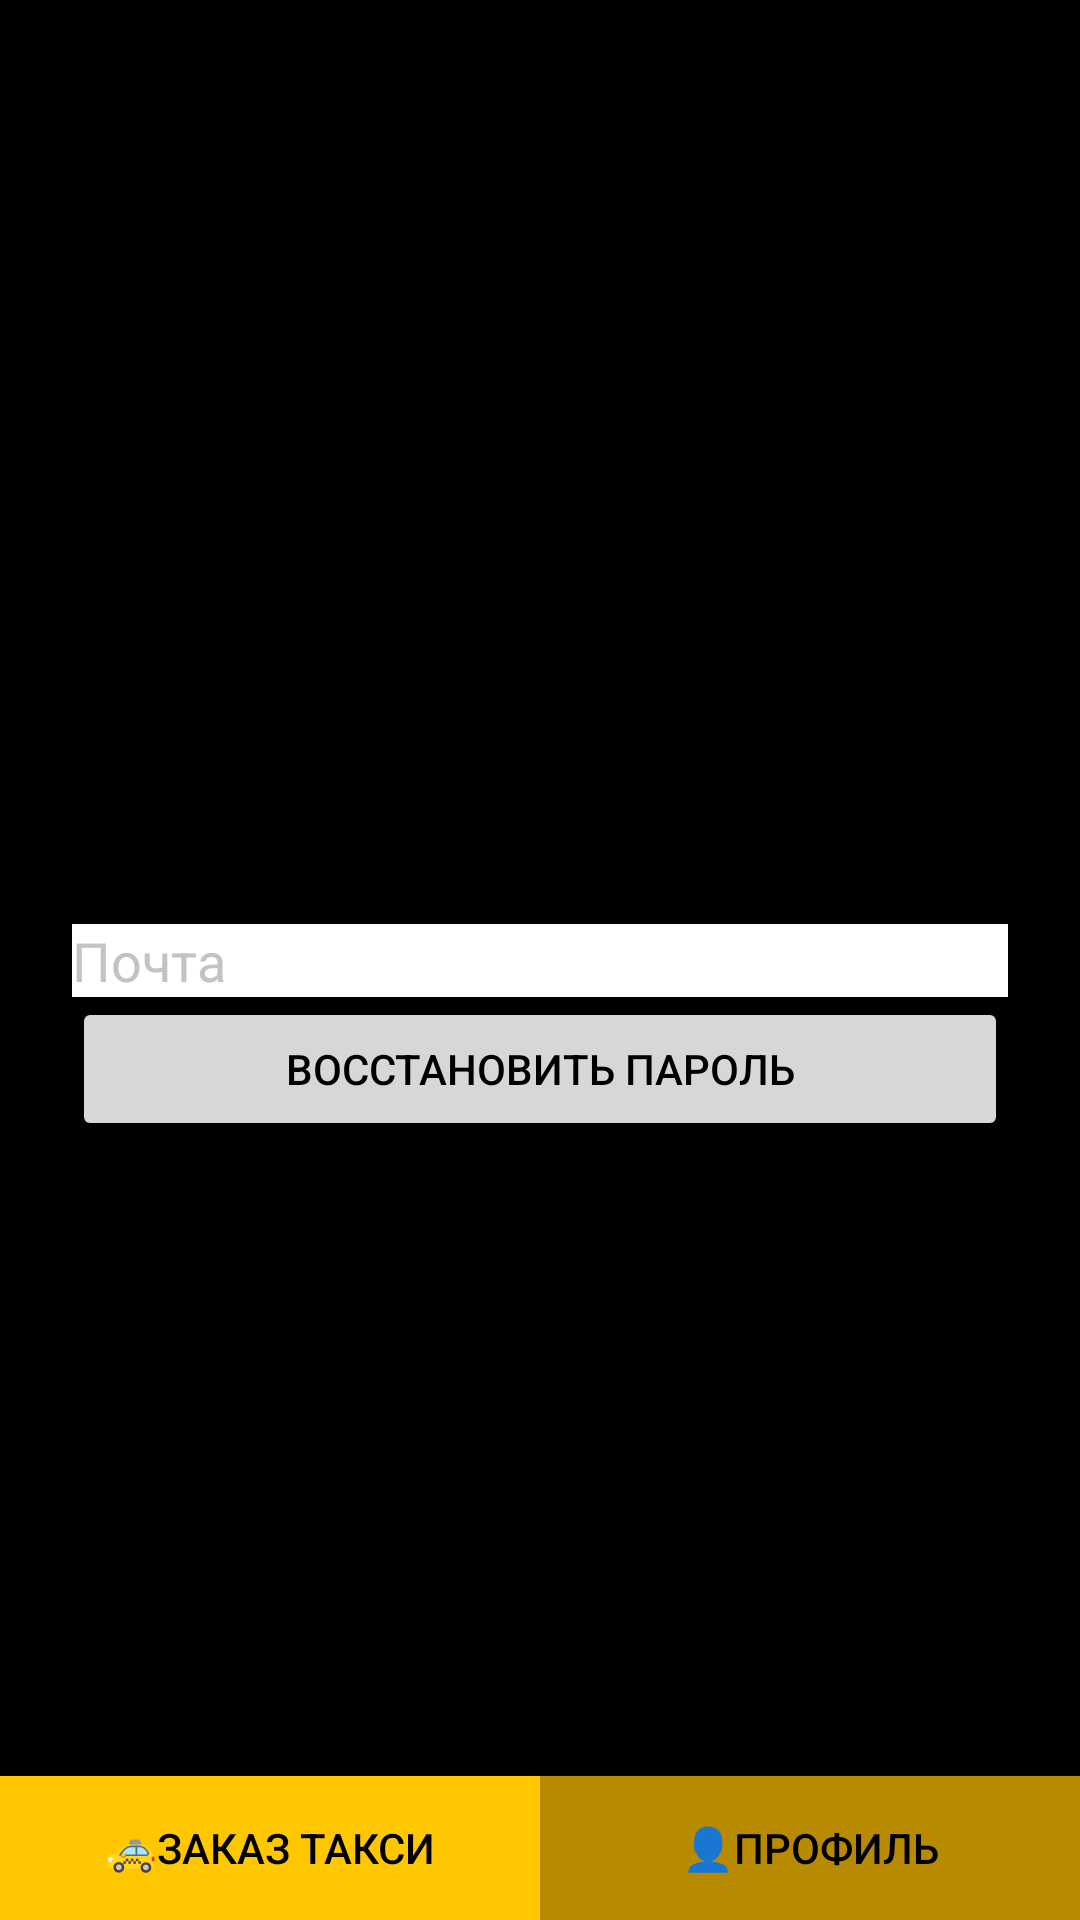

Here is an Android app screen rendered from its layout file. Give the layout XML and the strings, colors and styles it references.
<!-- AndroidManifest.xml: application theme Theme.RekukleTaxi -->
<!-- res/layout/activity_vostpass.xml -->
<?xml version="1.0" encoding="utf-8"?>
<androidx.constraintlayout.widget.ConstraintLayout xmlns:android="http://schemas.android.com/apk/res/android"
    xmlns:app="http://schemas.android.com/apk/res-auto"
    xmlns:tools="http://schemas.android.com/tools"
    android:layout_width="match_parent"
    android:layout_height="match_parent"
    android:background="@color/black"
    tools:context=".vostpass">

    <EditText
        android:id="@+id/vostpost"
        android:layout_width="match_parent"
        android:layout_height="wrap_content"
        android:layout_marginStart="24dp"
        android:layout_marginEnd="24dp"
        android:background="#FFFFFF"
        android:hint="Почта"
        android:textColor="#000000"
        android:textColorHighlight="#00BCD4"
        android:textColorHint="#C3C3C3"
        app:layout_constraintBottom_toBottomOf="parent"
        app:layout_constraintEnd_toEndOf="parent"
        app:layout_constraintStart_toStartOf="parent"
        app:layout_constraintTop_toTopOf="parent" />

    <Button
        android:id="@+id/vost"
        android:layout_width="match_parent"
        android:layout_height="wrap_content"
        android:layout_marginStart="24dp"
        android:layout_marginEnd="24dp"
        android:text="Восстановить пароль"
        android:textColor="@color/black"
        app:layout_constraintEnd_toEndOf="parent"
        app:layout_constraintStart_toStartOf="parent"
        app:layout_constraintTop_toBottomOf="@+id/vostpost" />
    <Button
        android:id="@+id/button15"
        android:layout_width="0dp"
        android:layout_height="wrap_content"
        android:background="@color/yellow"
        android:onClick="katalog2"
        android:text="🚕Заказ такси"
        android:textColor="#000000"
        app:layout_constraintBottom_toBottomOf="parent"
        app:layout_constraintEnd_toStartOf="@+id/button16"
        app:layout_constraintStart_toStartOf="parent" />

    <Button
        android:id="@+id/button16"
        android:layout_width="0dp"
        android:layout_height="wrap_content"
        android:background="#B88A00"
        android:onClick="profilus"
        android:text="👤Профиль"
        android:textColor="#000000"
        app:layout_constraintBottom_toBottomOf="parent"
        app:layout_constraintEnd_toEndOf="parent"
        app:layout_constraintStart_toEndOf="@+id/button15" />
</androidx.constraintlayout.widget.ConstraintLayout>
<!-- resources referenced by this layout -->
<resources>
  <color name="black">#FF000000</color>
  <color name="yellow">#FFC700</color>
  <style name="Theme.RekukleTaxi" parent="Theme.MaterialComponents.DayNight.DarkActionBar">
          
          <item name="colorPrimary">@color/yellow</item>
          <item name="colorPrimaryVariant">@color/yellow</item>
          <item name="colorOnPrimary">@color/white</item>
          
          <item name="colorSecondary">@color/teal_200</item>
          <item name="colorSecondaryVariant">@color/teal_700</item>
          <item name="colorOnSecondary">@color/black</item>
          
          <item name="android:statusBarColor" tools:targetApi="l">?attr/colorPrimaryVariant</item>
          
      </style>
  <color name="white">#FFFFFFFF</color>
  <color name="teal_200">#FF03DAC5</color>
  <color name="teal_700">#FF018786</color>
</resources>
